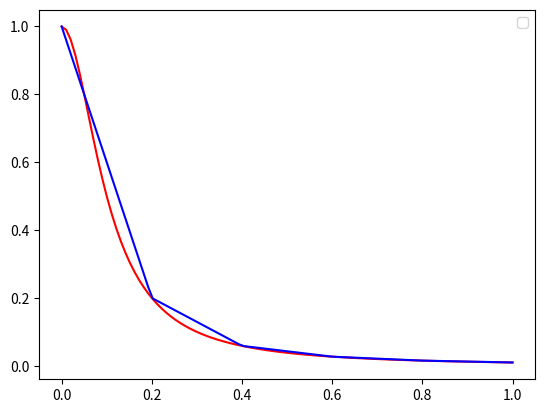
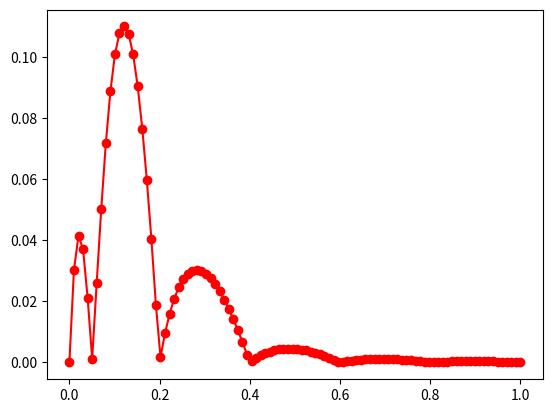
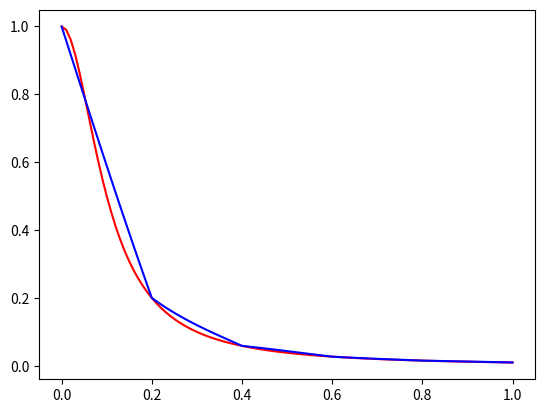
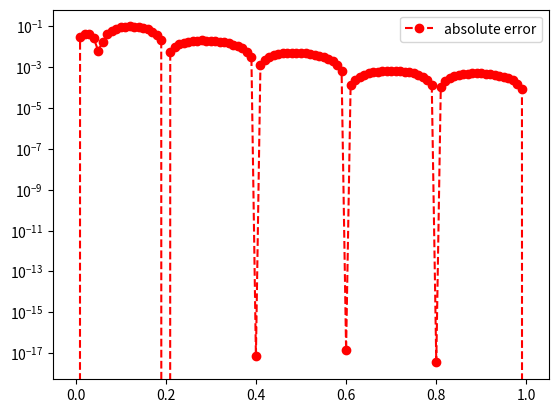

Write the Python code that produced these figures, in order.
import matplotlib.pyplot as plt
import numpy as np
import math
from numpy.linalg import inv
from numpy.linalg import norm


def driver():
    f = lambda x: 1./(1.+(10.*x)**2)
    a = 0
    b = 1
    '''create points you want to evaluate at'''
    Neval = 100
    xeval = np.linspace(a,b,Neval)
    '''number of intervals'''
    Nint = 5
    '''evaluate the linear spline'''
    yeval = eval_lin_spline(xeval,Neval,a,b,f,Nint)
    '''evaluate f at the evaluation points'''
    fex = f(xeval)
    plt.figure()
    plt.plot(xeval,fex,'r')
    plt.plot(xeval,yeval,'b')
    plt.legend()
    plt.show
    err = abs(yeval-fex)
    plt.figure()
    plt.plot(xeval,err,'ro-')
    plt.show
    
def line(x_0,x_1,a):
    return x_0[1] + (a - x_0[0])*(x_1[1]-x_0[1])/(x_1[0]-x_0[0])

    
def eval_lin_spline(xeval,Neval,a,b,f,Nint):
    '''create the intervals for piecewise approximations'''
    xint = np.linspace(a,b,Nint+1)
    '''create vector to store the evaluation of the linear splines'''
    yeval = np.zeros(Neval)
    for j in range(Nint):
        '''find indices of xeval in interval (xint(jint),xint(jint+1))'''
        '''let ind denote the indices in the intervals'''
        atmp = xint[j]
        btmp= xint[j+1]
        
        # find indices of values of xeval in the interval
        ind= np.where((xeval >= atmp) & (xeval <= btmp))
        xloc = xeval[ind]
        n = len(xloc)
        '''temporarily store your info for creating a line in the interval of
        interest'''
        fa = f(atmp)
        fb = f(btmp)
        yloc = np.zeros(len(xloc))
        for kk in range(n):
            #use your line evaluator to evaluate the spline at each location
            yloc[kk] = line((atmp,fa),(btmp,fb),xloc[kk])#Call your line evaluator with points (atmp,fa) and (btmp,fb)
            
        # Copy yloc into the final vector
        yeval[ind] = yloc
    return yeval

driver()

def driver():
    
    f = lambda x: 1./(1.+(10.*x)**2)
    a = 0
    b = 1
    
    
    ''' number of intervals'''
    Nint = 5
    xint = np.linspace(a,b,Nint+1)
    yint = f(xint)

    ''' create points you want to evaluate at'''
    Neval = 100
    xeval =  np.linspace(xint[0],xint[Nint],Neval+1)

    
    
    (M,C,D) = create_natural_spline(yint,xint,Nint)
    
    print('M =', M)
#    print('C =', C)
#    print('D=', D)
    
    yeval = eval_cubic_spline(xeval,Neval,xint,Nint,M,C,D)
    
#    print('yeval = ', yeval)
    
    ''' evaluate f at the evaluation points'''
    fex = f(xeval)
        
    nerr = norm(fex-yeval)
    print('nerr = ', nerr)
    
    plt.figure()    
    plt.plot(xeval,fex,'r',label='exact function')
    plt.plot(xeval,yeval,'b',label='natural spline') 
    plt.legend
    plt.show()
     
    err = abs(yeval-fex)
    plt.figure() 
    plt.semilogy(xeval,err,'ro--',label='absolute error')
    plt.legend()
    plt.show()
    
def create_natural_spline(yint,xint,N):

#    create the right  hand side for the linear system
    b = np.zeros(N+1)
#  vector values
    h = np.zeros(N+1)  
    for i in range(1,N):
       hi = xint[i]-xint[i-1]
       hip = xint[i+1] - xint[i]
       b[i] = (yint[i+1]-yint[i])/hip - (yint[i]-yint[i-1])/hi
       h[i-1] = hi
       h[i] = hip

#  create matrix so you can solve for the M values
# This is made by filling one row at a time 
    A = np.zeros((N+1,N+1))
    A[0,0] = 1
    A[N,N] = 1
    for i in range(1,N):
        for j in range(1,N):
            if j == i - 1:
                A[i,j] =  h[i-1]
            if j == i:
                A[i,j] =  2*(h[i]+h[i-1])
            if j == i + 1:
                A[i,j] =  h[i]
                

    Ainv = inv(A)
    
    M  = np.matmul(Ainv,b)

#  Create the linear coefficients
    C = np.zeros(N)
    D = np.zeros(N)
    for j in range(N):
       C[j] = yint[j]/h[j]-h[j]*M[j]/6
       D[j] = yint[j+1]/h[j]-h[j]*M[j+1]/6
    return(M,C,D)
       
def eval_local_spline(xeval,xi,xip,Mi,Mip,C,D):
# Evaluates the local spline as defined in class
# xip = x_{i+1}; xi = x_i
# Mip = M_{i+1}; Mi = M_i

    hi = xip-xi
    yeval = (Mi*(xip-xeval)**3 + (xeval-xi)**3*Mip)/(6*hi) + C*(xip-xeval) + D*(xeval-xi)
    return yeval 
    
    
def  eval_cubic_spline(xeval,Neval,xint,Nint,M,C,D):
    
    yeval = np.zeros(Neval+1)
    
    for j in range(Nint):
        '''find indices of xeval in interval (xint(jint),xint(jint+1))'''
        '''let ind denote the indices in the intervals'''
        atmp = xint[j]
        btmp= xint[j+1]
        
#   find indices of values of xeval in the interval
        ind= np.where((xeval >= atmp) & (xeval <= btmp))
        xloc = xeval[ind]

# evaluate the spline
        yloc = eval_local_spline(xloc,atmp,btmp,M[j],M[j+1],C[j],D[j])
#        print('yloc = ', yloc)
#   copy into yeval
        yeval[ind] = yloc

    return(yeval)
           
driver()          